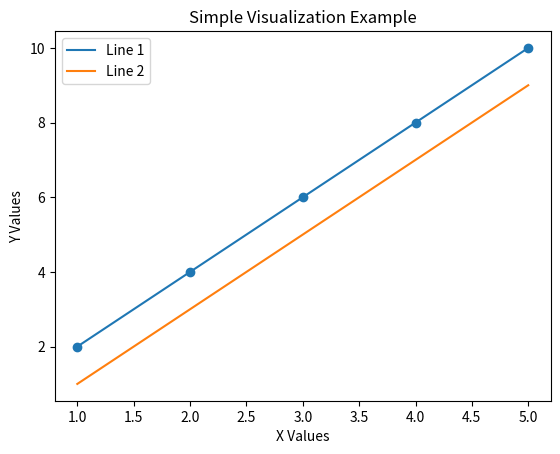

Source code (Python):
import matplotlib.pyplot as plt

plt.ion()

x1 = [1, 2, 3, 4, 5]
y1 = [2, 4, 6, 8, 10]

x2 = [1, 2, 3, 4, 5]
y2 = [1, 3, 5, 7, 9]

plt.plot(x1, y1, label="Line 1")
plt.scatter(x1, y1)

plt.plot(x2, y2, label="Line 2")


plt.title("Simple Visualization Example")
plt.xlabel("X Values")
plt.ylabel("Y Values")

plt.legend()

plt.pause(0.001)
plt.show()
